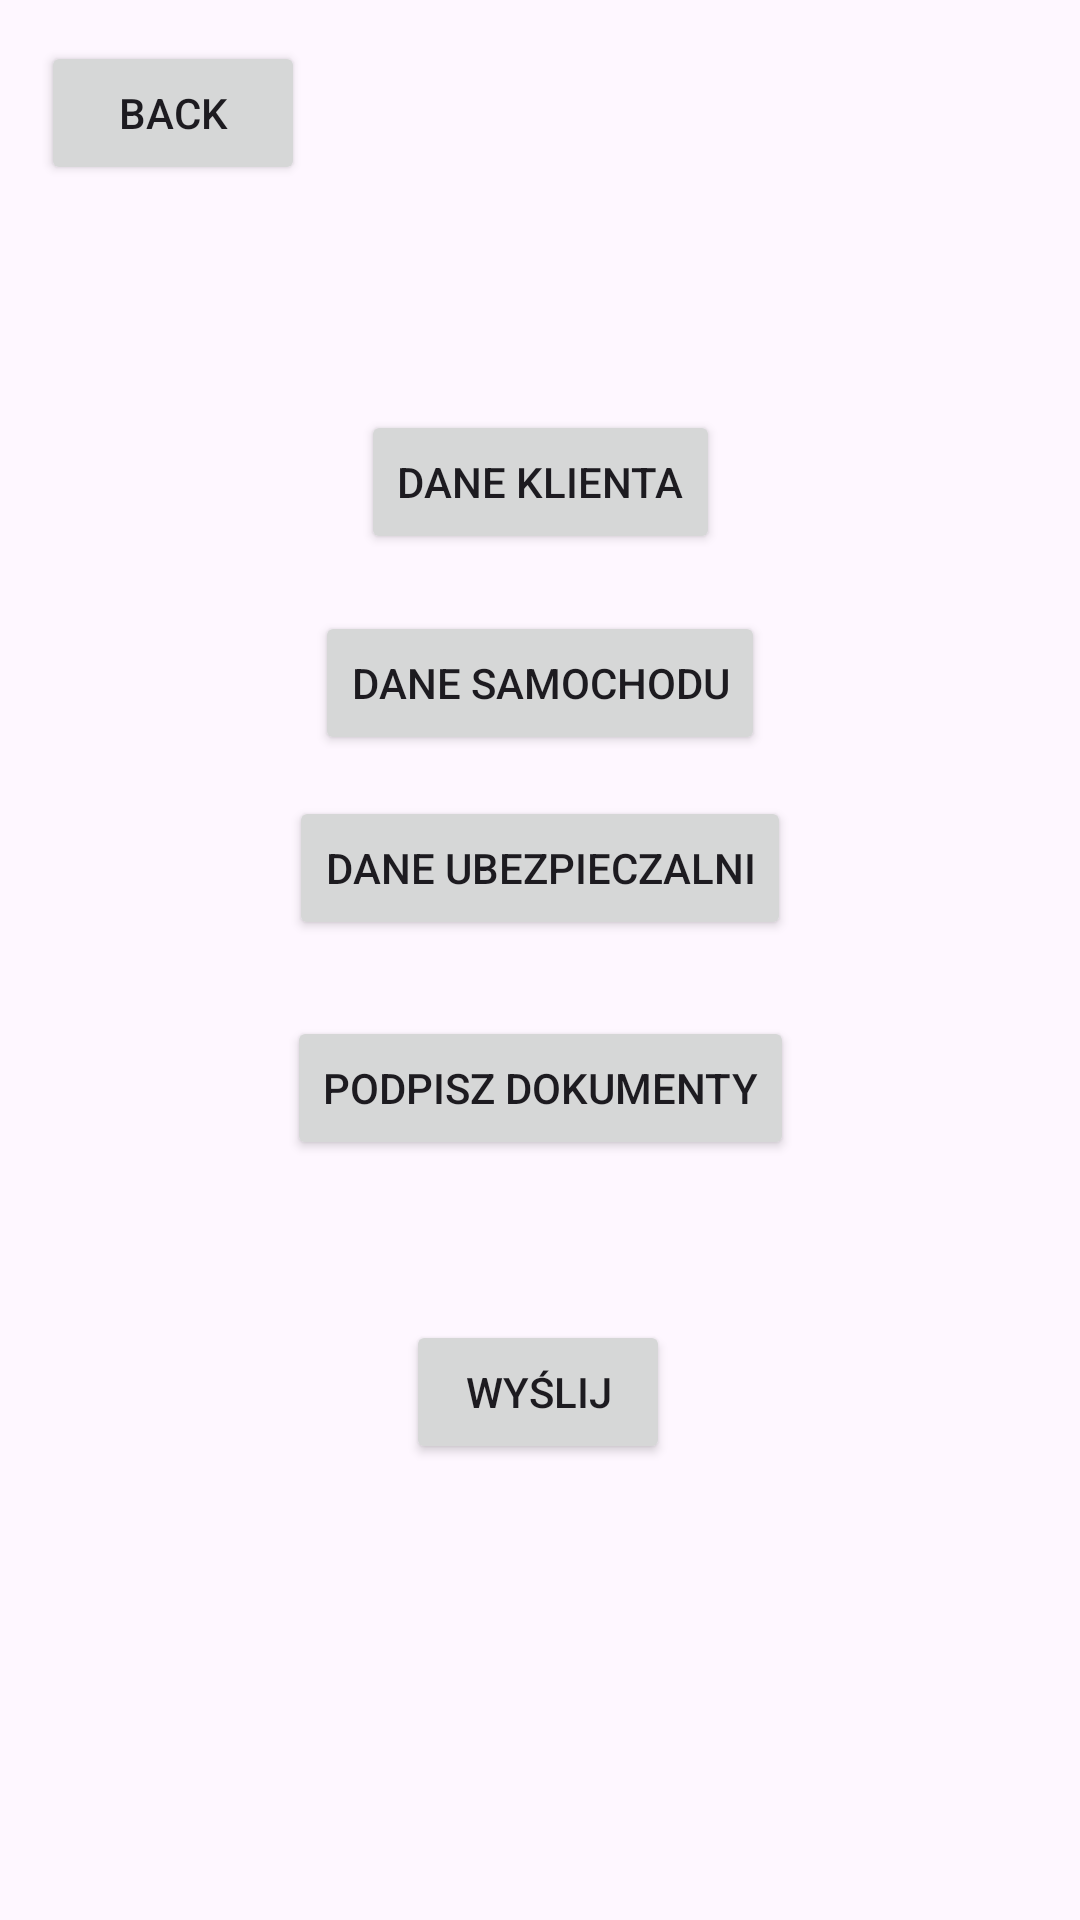

Produce the Android XML layout that renders to this screen, including the resource entries it uses.
<!-- AndroidManifest.xml: application theme Theme.Inżynierka2 -->
<!-- res/layout/activity_nowy_case.xml -->
<?xml version="1.0" encoding="utf-8"?>
<androidx.constraintlayout.widget.ConstraintLayout xmlns:android="http://schemas.android.com/apk/res/android"
    xmlns:app="http://schemas.android.com/apk/res-auto"
    xmlns:tools="http://schemas.android.com/tools"
    android:id="@+id/main"
    android:layout_width="match_parent"
    android:layout_height="match_parent"
    tools:context=".NowyCase">

    <Button
        android:id="@+id/powrot"
        android:layout_width="wrap_content"
        android:layout_height="wrap_content"
        android:text="@string/back"
        app:layout_constraintBottom_toBottomOf="parent"
        app:layout_constraintEnd_toEndOf="parent"
        app:layout_constraintHorizontal_bias="0.05"
        app:layout_constraintStart_toStartOf="parent"
        app:layout_constraintTop_toTopOf="parent"
        app:layout_constraintVertical_bias="0.023" />

    <Button
        android:id="@+id/podpisy"
        android:layout_width="wrap_content"
        android:layout_height="wrap_content"
        android:text="@string/podpisz_dokumenty"
        app:layout_constraintBottom_toBottomOf="parent"
        app:layout_constraintEnd_toEndOf="parent"
        app:layout_constraintStart_toStartOf="parent"
        app:layout_constraintTop_toTopOf="parent"
        app:layout_constraintVertical_bias="0.572" />

    <Button
        android:id="@+id/daneAuta"
        android:layout_width="wrap_content"
        android:layout_height="wrap_content"
        android:text="@string/dane_samochodu"
        app:layout_constraintBottom_toBottomOf="parent"
        app:layout_constraintEnd_toEndOf="parent"
        app:layout_constraintStart_toStartOf="parent"
        app:layout_constraintTop_toTopOf="parent"
        app:layout_constraintVertical_bias="0.344" />

    <Button
        android:id="@+id/DaneKlienta"
        android:layout_width="wrap_content"
        android:layout_height="wrap_content"
        android:text="@string/dane_klienta"
        app:layout_constraintBottom_toBottomOf="parent"
        app:layout_constraintEnd_toEndOf="parent"
        app:layout_constraintStart_toStartOf="parent"
        app:layout_constraintTop_toTopOf="parent"
        app:layout_constraintVertical_bias="0.231" />

    <Button
        android:id="@+id/zakoncz"
        android:layout_width="wrap_content"
        android:layout_height="wrap_content"
        android:text="@string/wy_lij"
        app:layout_constraintBottom_toBottomOf="parent"
        app:layout_constraintEnd_toEndOf="parent"
        app:layout_constraintHorizontal_bias="0.498"
        app:layout_constraintStart_toStartOf="parent"
        app:layout_constraintTop_toTopOf="parent"
        app:layout_constraintVertical_bias="0.743" />

    <Button
        android:id="@+id/Zdj"
        android:layout_width="wrap_content"
        android:layout_height="wrap_content"
        android:text="@string/dane_ubezpieczalni"
        app:layout_constraintBottom_toBottomOf="parent"
        app:layout_constraintEnd_toEndOf="parent"
        app:layout_constraintStart_toStartOf="parent"
        app:layout_constraintTop_toTopOf="parent"
        app:layout_constraintVertical_bias="0.448" />


</androidx.constraintlayout.widget.ConstraintLayout>
<!-- resources referenced by this layout -->
<resources>
  <string name="back">Back</string>
  <string name="dane_klienta">Dane Klienta</string>
  <string name="dane_samochodu">Dane Samochodu</string>
  <string name="dane_ubezpieczalni">Dane ubezpieczalni</string>
  <string name="podpisz_dokumenty">Podpisz dokumenty</string>
  <string name="wy_lij">Wyślij</string>
  <style name="Theme.Inżynierka2" parent="Base.Theme.Inżynierka2" />
  <style name="Base.Theme.Inżynierka2" parent="Theme.Material3.DayNight.NoActionBar">
          
          
      </style>
</resources>
